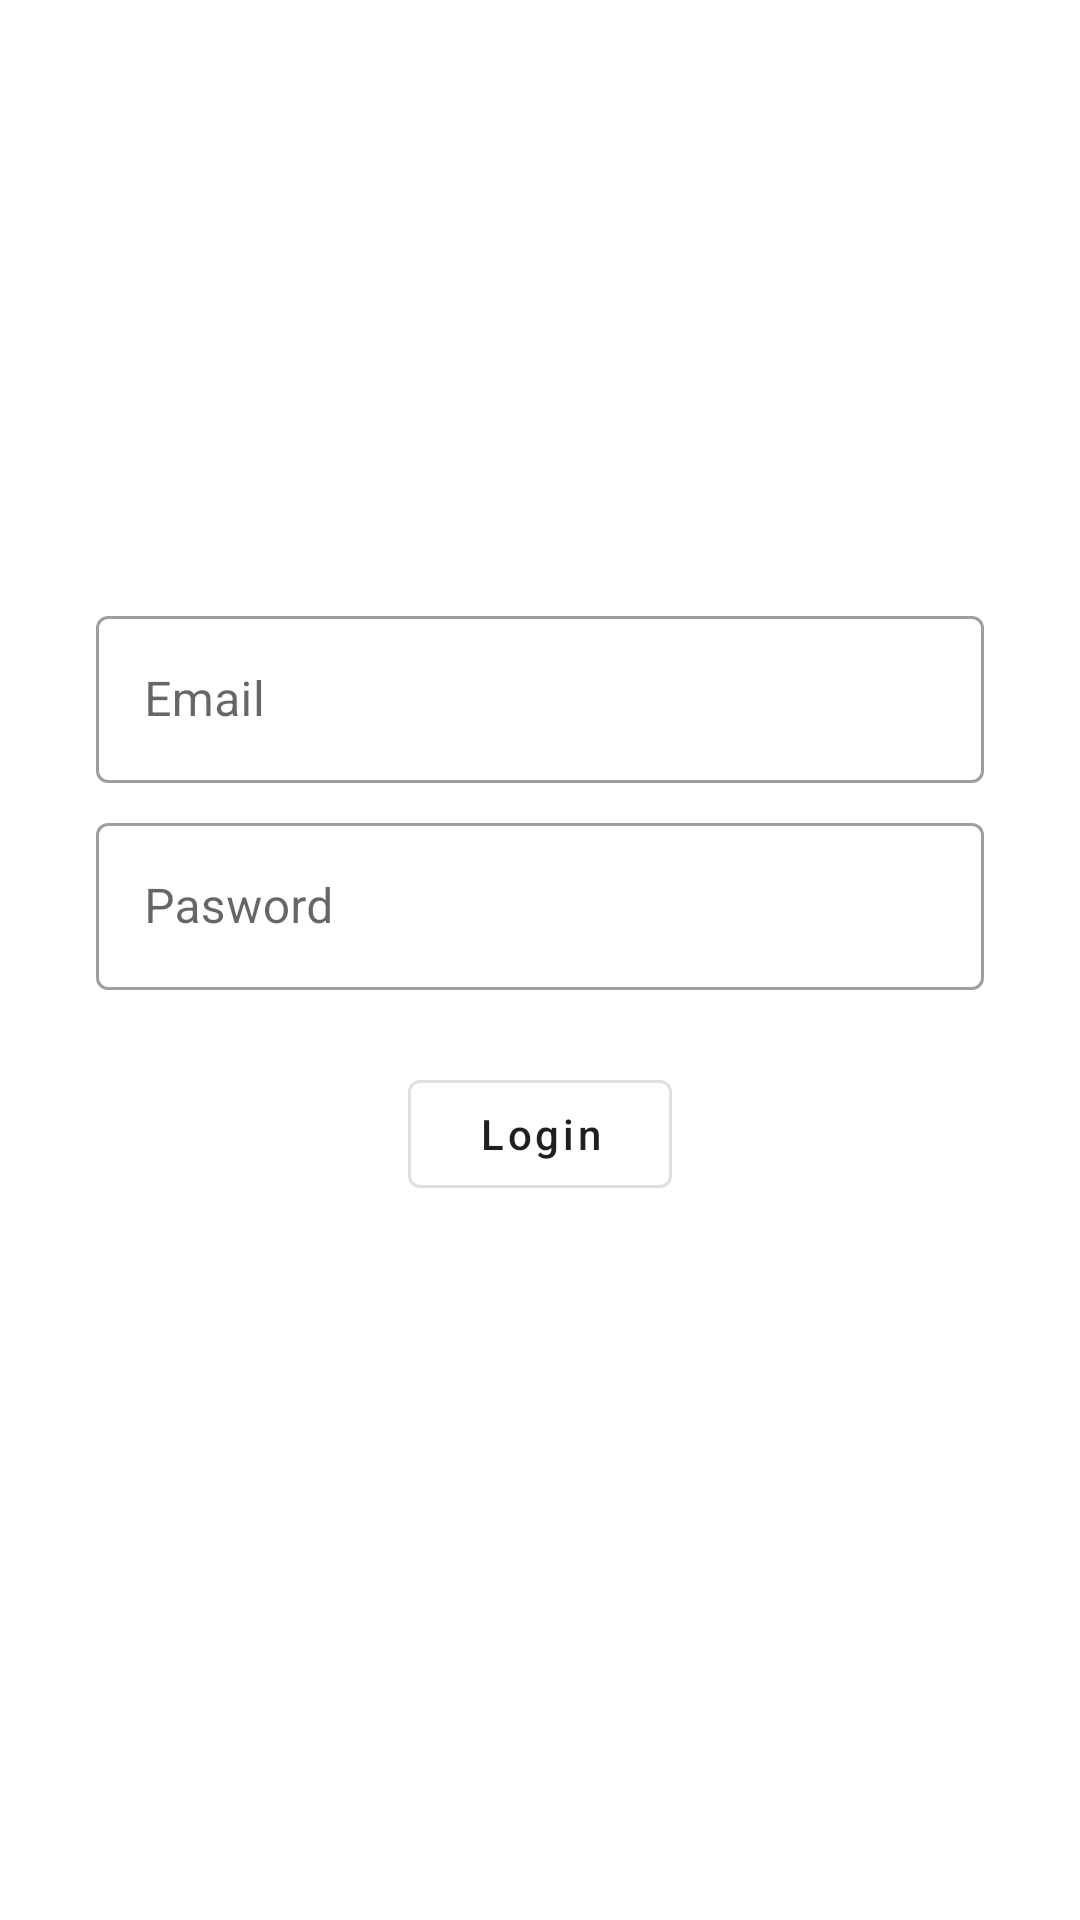

Produce the Android XML layout that renders to this screen, including the resource entries it uses.
<!-- AndroidManifest.xml: application theme AppTheme -->
<!-- res/layout/activity_login.xml -->
<?xml version="1.0" encoding="utf-8"?>
<androidx.constraintlayout.widget.ConstraintLayout xmlns:android="http://schemas.android.com/apk/res/android"
    xmlns:app="http://schemas.android.com/apk/res-auto"
    xmlns:tools="http://schemas.android.com/tools"
    android:layout_width="match_parent"
    android:layout_height="match_parent"
    tools:context=".LoginActivity">

    <com.google.android.material.textfield.TextInputLayout
        android:id="@+id/layout_login_email"
        style="@style/Widget.MaterialComponents.TextInputLayout.OutlinedBox"
        android:layout_width="match_parent"
        android:layout_height="wrap_content"
        android:layout_marginStart="32dp"
        android:layout_marginTop="200dp"
        android:layout_marginEnd="32dp"
        app:layout_constraintEnd_toEndOf="parent"
        app:layout_constraintStart_toStartOf="parent"
        app:layout_constraintTop_toTopOf="parent">

        <com.google.android.material.textfield.TextInputEditText
            android:layout_width="match_parent"
            android:layout_height="match_parent"
            android:hint="Email" />
    </com.google.android.material.textfield.TextInputLayout>

    <com.google.android.material.textfield.TextInputLayout
        android:id="@+id/layout_login_password"
        style="@style/Widget.MaterialComponents.TextInputLayout.OutlinedBox"
        android:layout_width="match_parent"
        android:layout_height="wrap_content"
        android:layout_marginStart="32dp"
        android:layout_marginTop="8dp"
        android:layout_marginEnd="32dp"
        app:layout_constraintEnd_toEndOf="parent"
        app:layout_constraintStart_toStartOf="parent"
        app:layout_constraintTop_toBottomOf="@+id/layout_login_email">

        <com.google.android.material.textfield.TextInputEditText
            android:layout_width="match_parent"
            android:layout_height="match_parent"
            android:hint="Pasword"
            android:inputType="textPassword" />
    </com.google.android.material.textfield.TextInputLayout>

    <com.google.android.material.button.MaterialButton
        android:id="@+id/button_login"
        style="@style/Widget.MaterialComponents.Button.OutlinedButton"
        android:layout_width="wrap_content"
        android:layout_height="wrap_content"
        android:layout_marginTop="24dp"
        android:text="Login"
        android:textAllCaps="false"
        app:layout_constraintEnd_toEndOf="parent"
        app:layout_constraintStart_toStartOf="parent"
        app:layout_constraintTop_toBottomOf="@+id/layout_login_password" />

</androidx.constraintlayout.widget.ConstraintLayout>
<!-- resources referenced by this layout -->
<resources>
  <style name="AppTheme" parent="Theme.MaterialComponents.Light.NoActionBar">
          
          <item name="colorPrimary">@color/colorPrimary</item>
          <item name="colorPrimaryDark">@color/colorPrimaryDark</item>
          <item name="colorAccent">@color/colorAccent</item>
      </style>
  <color name="colorPrimary">#1F1F1F</color>
  <color name="colorPrimaryDark">#222222</color>
  <color name="colorAccent">#F05A28</color>
</resources>
